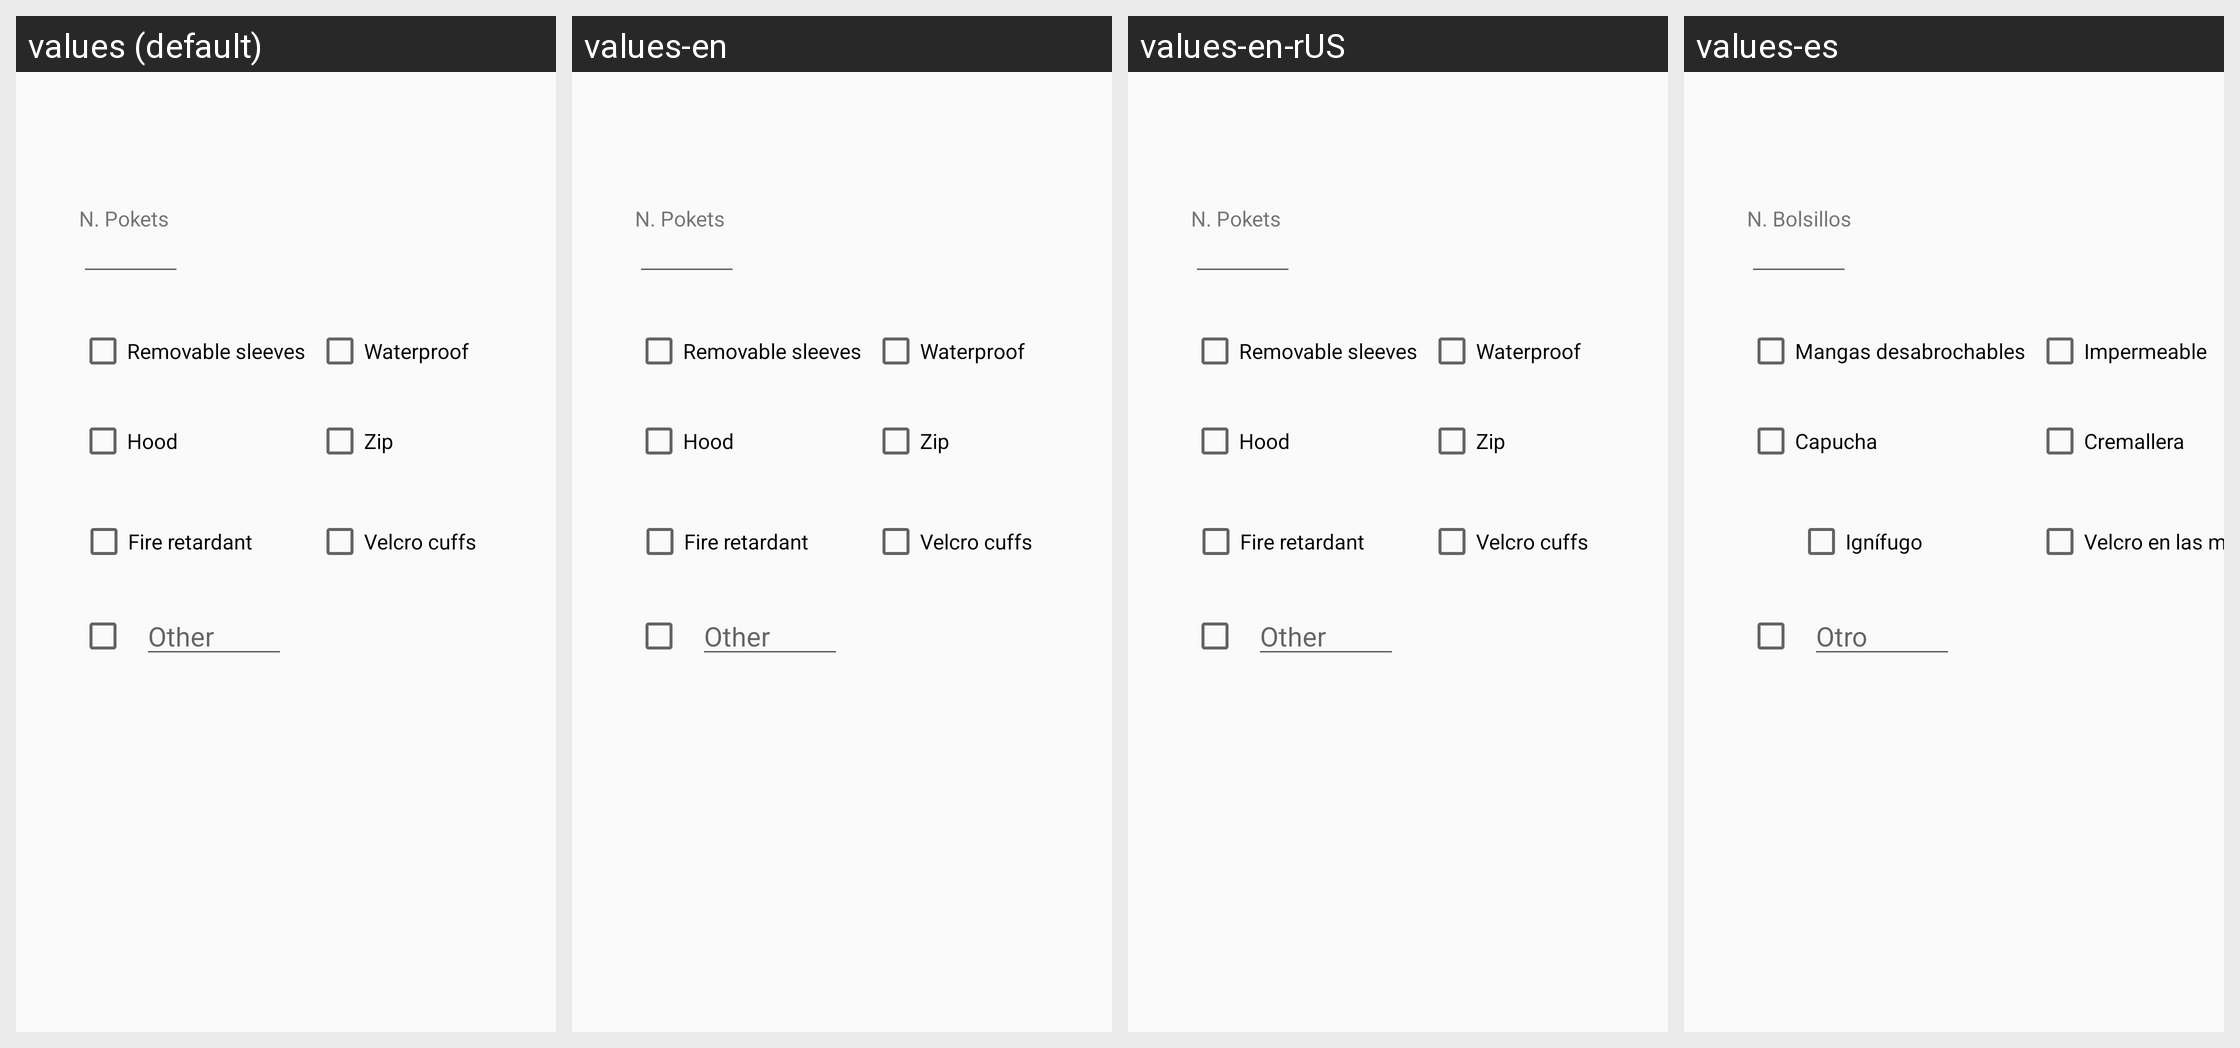

For this localized Android screen grid, give each drawn string resource with its value in every locale shown.
Android screen res/layout/fragment_jacket.xml rendered under 4 locales, left to right: values (default), values-en, values-en-rUS, values-es. Device: Nexus 5 (rendered at 1080×1920; each locale shown at half size, 540×960, under a caption strip naming it); theme AppTheme.
Other locales in the repository, not shown: values-eu, values-eu-rES.
Strings drawn on this screen, with the default value and each locale's value (text and hints the layout hard-codes, and strings that could not be matched under every locale, appear in the picture but are not listed):

n_pokets
  values: N. Pokets
  values-en: N. Pokets
  values-en-rUS: N. Pokets
  values-es: N. Bolsillos

removable_sleeves
  values: Removable sleeves
  values-en: Removable sleeves
  values-en-rUS: Removable sleeves
  values-es: Mangas desabrochables

water_proof
  values: Waterproof
  values-en: Waterproof
  values-en-rUS: Waterproof
  values-es: Impermeable

hood
  values: Hood
  values-en: Hood
  values-en-rUS: Hood
  values-es: Capucha

zip
  values: Zip
  values-en: Zip
  values-en-rUS: Zip
  values-es: Cremallera

fire_retardant
  values: Fire retardant
  values-en: Fire retardant
  values-en-rUS: Fire retardant
  values-es: Ignífugo

velcro_cuffs
  values: Velcro cuffs
  values-en: Velcro cuffs
  values-en-rUS: Velcro cuffs
  values-es: Velcro en las muñecas

other
  values: Other
  values-en: Other
  values-en-rUS: Other
  values-es: Otro
